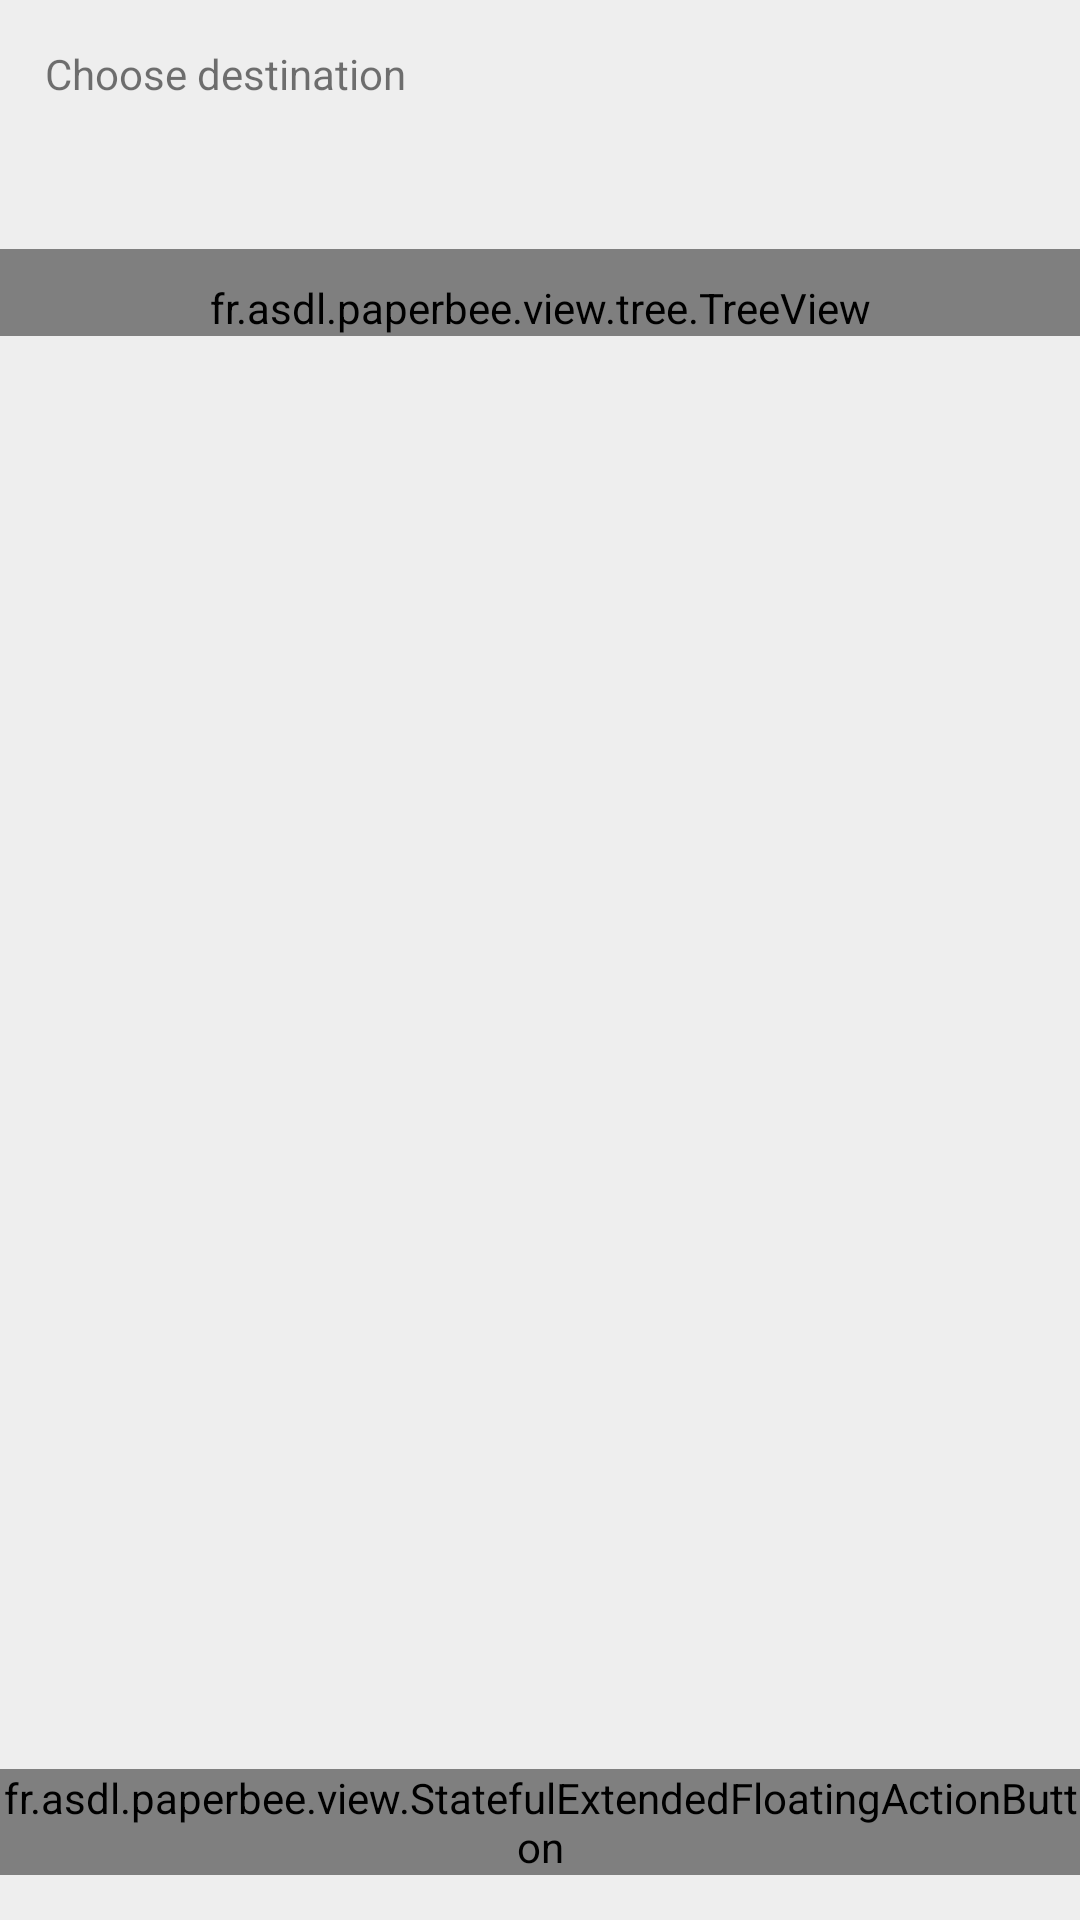

Layout XML and referenced resources for this Android screen:
<!-- AndroidManifest.xml: application theme AppTheme -->
<!-- res/layout/share_import_options.xml -->
<?xml version="1.0" encoding="utf-8"?>
<androidx.constraintlayout.widget.ConstraintLayout xmlns:android="http://schemas.android.com/apk/res/android"
    xmlns:app="http://schemas.android.com/apk/res-auto"
    android:layout_width="match_parent"
    android:layout_height="match_parent">

    <LinearLayout
        android:id="@+id/share_file_group"
        android:layout_width="match_parent"
        android:layout_height="wrap_content"
        android:orientation="vertical"
        android:padding="@dimen/padding_small"
        android:visibility="gone"
        app:layout_constraintTop_toTopOf="parent">

        <TextView
            android:layout_width="match_parent"
            android:layout_height="wrap_content"
            android:text="@string/share_import_password_header" />

        <EditText
            android:id="@+id/share_password_field"
            android:layout_width="match_parent"
            android:layout_height="wrap_content"
            android:autofillHints="@string/share_import_password"
            android:backgroundTint="@color/colorAccent"
            android:hint="@string/share_import_password"
            android:inputType="textPassword" />

    </LinearLayout>

    <TextView
        android:id="@+id/share_selector_title"
        android:layout_width="match_parent"
        android:layout_height="wrap_content"
        android:paddingHorizontal="@dimen/padding_medium"
        android:paddingTop="@dimen/padding_medium"
        android:paddingBottom="@dimen/padding_small"
        android:text="@string/share_import_destination"
        app:layout_constraintStart_toStartOf="parent"
        app:layout_constraintTop_toBottomOf="@id/share_file_group" />

    <TextView
        android:id="@+id/selected_name"
        android:layout_width="wrap_content"
        android:layout_height="wrap_content"
        android:padding="@dimen/padding_small"
        android:textSize="@dimen/smallText"
        app:layout_constraintStart_toStartOf="parent"
        app:layout_constraintTop_toBottomOf="@id/share_selector_title" />

    <fr.asdl.paperbee.view.tree.TreeView
        android:id="@+id/share_selector_tree"
        android:layout_width="match_parent"
        android:layout_height="wrap_content"
        android:paddingHorizontal="@dimen/padding_small"
        android:paddingTop="@dimen/padding_small"
        app:layout_constraintTop_toBottomOf="@+id/selected_name" />

    <fr.asdl.paperbee.view.StatefulExtendedFloatingActionButton
        android:id="@+id/next"
        android:layout_width="wrap_content"
        android:layout_height="wrap_content"
        android:layout_marginBottom="@dimen/padding_medium"
        android:text="@string/confirm"
        android:textColor="@color/blank"
        android:transitionName="@string/transition_name_sharing_button"
        app:backgroundTint="@color/colorAccent"
        app:icon="@drawable/ic_done"
        app:iconTint="@color/blank"
        app:layout_constraintBottom_toBottomOf="parent"
        app:layout_constraintEnd_toEndOf="parent"
        app:layout_constraintStart_toStartOf="parent"
        app:rippleColor="@color/blank" />

</androidx.constraintlayout.widget.ConstraintLayout>
<!-- resources referenced by this layout -->
<resources>
  <color name="blank">#fff</color>
  <color name="colorAccent">#6967ff</color>
  <dimen name="padding_medium">15dp</dimen>
  <dimen name="padding_small">10dp</dimen>
  <dimen name="smallText">14sp</dimen>
  <string name="confirm">Confirm</string>
  <string name="share_import_destination">Choose destination</string>
  <string name="share_import_password">Enter password</string>
  <string name="share_import_password_header">This file is protected with a password. Provide it to decrypt it</string>
  <string name="transition_name_sharing_button" translatable="false">transitionShareButton</string>
  <style name="AppTheme" parent="Theme.MaterialComponents.DayNight.NoActionBar">
          <item name="android:colorBackground">@color/semiBlank</item>
          <item name="colorPrimary">@color/colorPrimary</item>
          <item name="colorPrimaryDark">@color/colorPrimaryDark</item>
          <item name="colorAccent">@color/colorAccent</item>
          <item name="actionBarStyle">@style/ActionBar</item>
          <item name="android:textColorSecondary">@color/almostDark</item>
          <item name="android:windowTranslucentStatus">true</item>
      </style>
  <color name="semiBlank">#eee</color>
  <color name="colorPrimary">#0e3ce5</color>
  <color name="colorPrimaryDark">#0014b1</color>
  <style name="ActionBar" parent="@style/Widget.AppCompat.Light.ActionBar.Solid.Inverse">
          <item name="background">@color/colorPrimary</item>
          <item name="titleTextStyle">@style/ActionBarTitle</item>
          <item name="android:textColorPrimary">@color/blank</item>
          <item name="android:textColorSecondary">@color/blank</item>
          <item name="actionMenuTextColor">@color/blank</item>
      </style>
  <color name="almostDark">#666</color>
  <style name="ActionBarTitle" parent="@style/TextAppearance.AppCompat.Widget.ActionBar.Title">
          <item name="android:textColor">@color/blank</item>
      </style>
</resources>
